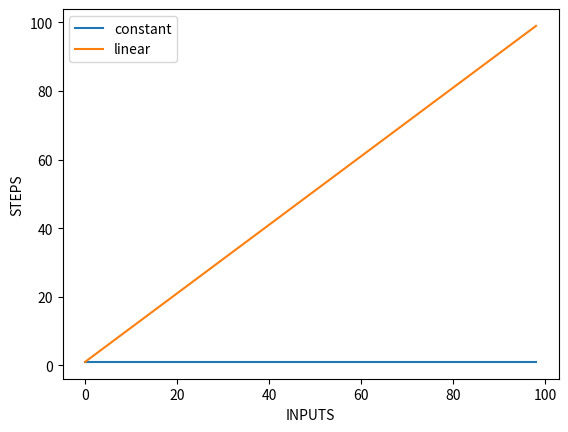

Python code for this plot:
import matplotlib.pyplot as plt
import time

def preview(x):
    print(f'\n---- {x} ----')


preview('O(1)')
# CONSTANT - The complexity of an algorithm is said to be constant if the steps required to complete the execution of an algorithm remain constant, irrespective of the number of inputs. The constant complexity is denoted by O(c) where c can be any constant number.

def contstant_algorithm(i):
    result = i[0] * i[0]
    print(result)

starttime = time.time()
contstant_algorithm([4, 5, 6, 8])
endtime = time.time() - starttime
print(endtime)


csteps = []
def constant(n):
    return 1

for i in range(1, 100):
    csteps.append(constant(i))

plt.plot(csteps)
plt.xlabel('INPUTS')
plt.ylabel('STEPS')



preview('O(log(n))')
# LOGARITHMIC - A logarithmic algorithm halves the list every time it’s run.



def binary_search(lst, item):
    first = 0
    last = len(lst)-1
    found = False
    count = 1

    while first <= last and not found:
        midpoint = (first + last)//2
        if lst[midpoint] == item:
            found = True
            print(midpoint)
        else:
            if item < lst[midpoint]:
                last = midpoint - 1
                count += 1
            else:
                first = midpoint + 1
                count += 1
    return found, f'count: {count}'


a = list(range(101))
print(a)
print(binary_search(a, 24))


def fibonacci(n):
    a = 0
    b = 1
    if n < 0:
        print('incorrect input')
    elif n == 0:
        return a
    elif n == 1:
        return b
    else:
        for i in range(2, n+1):
            c = a + b
            a = b
            b = c
        return b

print(fibonacci(1))
print(fibonacci(2))
print(fibonacci(3))
print(fibonacci(4))
print(fibonacci(5))

lst = []
for i in range(11):
    lst.append(fibonacci(i))
print(lst)





preview('O(n)')
# LINEAR - Linear time algorithms mean that every single element from the input is visited exactly once, O(n) times. As the size of the input, N, grows our algorithm’s run time scales exactly with the size of the input.

def linear_algorithm(items):
    for i in items:
        print(i)

starttime = time.time()
linear_algorithm([4, 5, 6, 8])
endtime = time.time() - starttime
print(endtime)



lsteps = []
def linear(n):
    return n

for i in range(1, 100):
    lsteps.append(linear(i))

plt.plot(lsteps)



preview('O(nlog(n))')
# LOG LINEAR - It falls between O(n) and O(n2). This is the fastest time possible for a comparison sort. We cannot get any faster unless we use some special property, like Radix sort. O(n log n) is the fastest comparison sort time.




preview('O(n²)')
# QUADRATIC - The complexity of an algorithm is said to be quadratic when the steps required to execute an algorithm are a quadratic function of the number of items in the input. Quadratic complexity is denoted as O(n²):

def quadratic_algorithm(items):
    for i in items:
        for i2 in items:
            print(i, '-', i2)



starttime = time.time()
quadratic_algorithm([4, 5, 6, 8])
endtime = time.time() - starttime
print(endtime)



preview('O(n³)')
# CUBIC - A triple nested loop is O(n3).

preview('O(nˣ)')
# POLYNOMIAL - O(n²), O(n³), ..., O(nⁿ⁺¹) Notice how polynomial time dwarfs the others? Polynomial time is a polynomial function of the input. A polynomial function looks like n2 or n3 and so on. If one loop through a list is O(n), 2 loops must be O(n2). For each loop, we go over the list once. For each item in that list, we go over the entire list once. Resulting in n2 operations.


preview('O(2ⁿ)')
# EXPONENTIAL - Exponential time is 2n, where 2 depends on the permutations involved.



preview('O(n!)')
# FACTORIAL - This time complexity is often used as a joke, referring to Bogo Sort. I have yet to find a real-life (not-a-joke) algorithm that runs in O(n!) that isn’t an algorithm calculating O(6!) or the likes.



plt.legend(['constant', 'linear', 'quadratic'])
